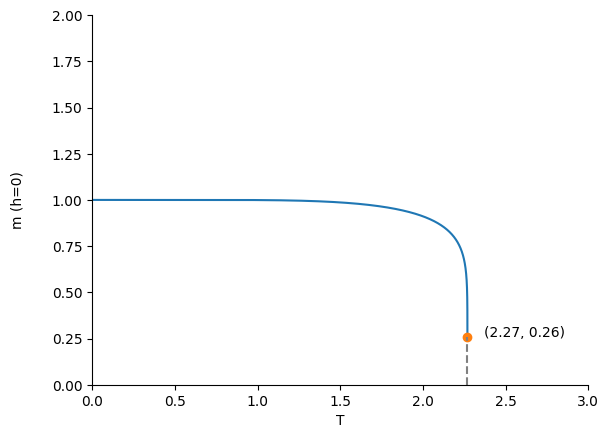

Generate this figure with matplotlib:
import matplotlib.pyplot as plt
import matplotlib as mpl
import numpy as np

mpl.rcParams['font.family'] = 'Malgun Gothic'  # 한글 글꼴 적용

fig, ax = plt.subplots()
ax.spines[['top', 'right']].set_visible(False)
plt.xlabel('T')
plt.ylabel('m (h=0)', labelpad=20)
# plt.title('2차원 이징모형의 자발적 자기화 m')
xlim_num, ylim_num = 3, 2
ax.set_xlim(0, xlim_num)
ax.set_ylim(0, ylim_num)

x_T = np.linspace(0.01, 100, 1000000)
m = np.power(1-(np.power(1 - np.square(np.tanh(1/x_T)), 4) / (16 * np.power(np.tanh(1/x_T), 4))), 1/8)

ms = m[np.isnan(m) == False]           # 배열 값이 none(nan)인 요소는 제외하고 숫자가 존재하는 배열까지만 추출
xy_arr = np.array(list(zip(x_T, ms)))  # x에 대응하는 y값을 (x, y) 형태로 짝지음.
m_min_idx = np.where(xy_arr[:, 1] == ms.min(axis=0))  # y(m)의 최소값의 xy_arr에서의 인덱스 찾기
xy_min = xy_arr[m_min_idx][0]                         # y(m)의 최소값에 대응하는 x값과 짝 지음.

ax.plot(x_T, m)
ax.plot(xy_min[0], xy_min[1], marker='o')   # xy_min[0] = x, xy_min[1] = y
plt.vlines(xy_min[0], 0, xy_min[1], color='gray', linestyle='dashed')
ax.text(xy_min[0] + 0.1 , xy_min[1], '({:.2f}, {:.2f})'.format(xy_min[0], xy_min[1]))
plt.show()